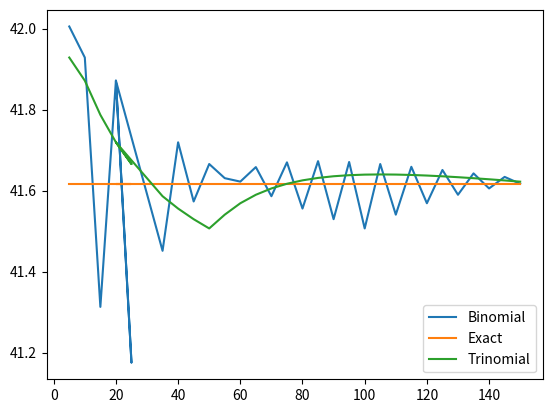

Generate this figure with matplotlib:
#!/usr/bin/env python
# coding: utf-8

# # Convergence of Binomial model and Trinomial model to the Black Scholes model

# In[1]:


import numpy as np
import matplotlib.pyplot as plt


# In[2]:


#Black scholes
import numpy as np
from scipy.stats import norm

N = norm.cdf

def BSM(S0, K, T, r, sigma,opttype):
    if opttype=='C':
        d1 = (np.log(S0/K) + (r + sigma**2/2)*T) / (sigma*np.sqrt(T))
        d2 = d1 - sigma * np.sqrt(T)
        return S0 * N(d1) - K * np.exp(-r*T)* N(d2)
    elif opttype=='P':
        d1 = (np.log(S0/K) + (r + sigma**2/2)*T) / (sigma*np.sqrt(T))
        d2 = d1 - sigma* np.sqrt(T)
        return K*np.exp(-r*T)*N(-d2) - S0*N(-d1)
    else:
         raise ValueError("type_ must be 'C' or 'P'" )


# In[3]:


from math import comb
#Binomial
def Binomial(S0, K , T, r, sigma, n,opttype):
    dt = T/n
    u = np.exp(sigma * np.sqrt(dt))
    d = np.exp(-sigma * np.sqrt(dt))
    p = (  np.exp(r*dt) - d )  /  (  u - d )
    value = 0 
    for i in range(n+1):
        node_prob = comb(n, i)*p**i*(1-p)**(n-i)
        ST = S0*(u)**i*(d)**(n-i)
        if opttype == 'C':
            value += max(ST-K,0) * node_prob
        elif opttype == 'P':
            value += max(K-ST, 0)*node_prob
        else:
            raise ValueError("type_ must be 'C' or 'P'" )
    
    return value*np.exp(-r*T)


# In[4]:


#Trinomial
import math
def Trinomial(S0, K, T, r, sigma, n, opttype):
    if opttype=='C':
        C = {}
        dt = T/n
        Up = math.exp(sigma * math.sqrt(2*dt))
        Down = math.exp(-sigma * math.sqrt(2*dt))
        R = math.exp(r*dt)
        a = math.exp((r)*dt/2)
        a1 = math.exp(sigma * math.sqrt(dt/2))
        a2 = math.exp(-sigma * math.sqrt(dt/2))
        piUp = ((a - a2) / (a1 - a2))**2
        piDown = ((a1 - a) / (a1 - a2))**2
        pim = 1- piUp - piDown
        for m in range(0, 2*n+1):
                C[(n,m)] = max((S0*(Up**(max(m-n,0)))*(Down**(max(n*2-n-m,0))))- K, 0)
        for k in range(n-1, -1, -1):
                for m in range(0, 2*k+1):
                        C[(k,m)] = (piUp * C[(k+1, m+2)] + pim * C[(k+1, m+1)]+ piDown * C[(k+1, m)])/R 
        return C[(0,0)]
    elif opttype=='P':
        C = {}
        dt = T/n
        Up = math.exp(sigma * math.sqrt(2*dt))
        Down = math.exp(-sigma * math.sqrt(2*dt))
        R = math.exp(r*dt)
        a = math.exp((r)*dt/2)
        a1 = math.exp(sigma * math.sqrt(dt/2))
        a2 = math.exp(-sigma * math.sqrt(dt/2))
        piUp = ((a - a2) / (a1 - a2))**2
        piDown = ((a1 - a) / (a1 - a2))**2
        pim = 1- piUp - piDown
        for m in range(0, 2*n+1):
                C[(n,m)] = max(K - (S0*(Up**(max(m-n,0)))*(Down**(max(n*2-n-m,0)))), 0)
        for k in range(n-1, -1, -1):
                for m in range(0, 2*k+1):
                        C[(k,m)] = (piUp * C[(k+1, m+2)] + pim * C[(k+1, m+1)]+ piDown * C[(k+1, m)])/R 
        return C[(0,0)]


# In[5]:


# import matplotlib.pyplot as plt

# %matplotlib inline
# import numpy as np
# from qiskit import QuantumCircuit
# from qiskit.algorithms import IterativeAmplitudeEstimation, EstimationProblem
# from qiskit.circuit.library import LinearAmplitudeFunction
# from qiskit_aer.primitives import Sampler
# from qiskit_finance.circuit.library import LogNormalDistribution
# from qiskit_finance.applications.estimation import EuropeanCallPricing


# num_uncertainty_qubits = 3
# # parameters for considered random distribution
# S = 100  # initial stock price
# vol = 0.2  # volatility of 20%
# r = 0.05  # annual interest rate of 5%
# T = 1  #1 year to maturity

# # resulting parameters for log-normal distribution
# mu = (r - 0.5 * vol**2) * T + np.log(S)
# sigma = vol * np.sqrt(T)
# mean = np.exp(mu + sigma**2 / 2)
# variance = (np.exp(sigma**2) - 1) * np.exp(2 * mu + sigma**2)
# stddev = np.sqrt(variance)

# # lowest and highest value considered for the spot price; in between, an equidistant discretization is considered.
# low = np.maximum(0, mean - 3 * stddev)
# high = mean + 3 * stddev

# # construct A operator for QAE for the payoff function by
# # composing the uncertainty model and the objective
# uncertainty_model = LogNormalDistribution(num_uncertainty_qubits, mu=mu, sigma=sigma**2, bounds=(low, high))

# european_call_pricing = EuropeanCallPricing(
#     num_state_qubits=3,
#     strike_price=110,
#     rescaling_factor=0.01,
#     bounds=(low, high),
#     uncertainty_model=uncertainty_model,)
# # set target precision and confidence level
# epsilon = 0.01
# alpha = 0.05

# problem = european_call_pricing.to_estimation_problem()
# # construct amplitude estimation
# ae = IterativeAmplitudeEstimation(
#     epsilon_target=epsilon, alpha=alpha, sampler=Sampler(run_options={"shots": 1000})
# )
# result = ae.estimate(problem)

# conf_int = np.array(result.confidence_interval_processed)
# #print("Exact value:        \t%.4f" % exact_value)
# print("Estimated value:    \t%.4f" % (european_call_pricing.interpret(result)))
# print("Confidence interval:\t[%.4f, %.4f]" % tuple(conf_int))


# In[6]:


# #q=[]
# q.append(european_call_pricing.interpret(result))
# print(q)


# In[26]:


#Parameters
S0 = 70      # initial stock price
K = 100       # strike price
T = 5        # time to maturity in years
r = 0.08      # annual risk-free rate
n = 100         # number of time steps
sigma=0.8       #volatility
opttype = 'P' # Option Type 'C' or 'P'

c=Binomial(S0, K, T, r,sigma, n,opttype)
b=BSM(S0,K,T,r,sigma,opttype)
t=Trinomial(S0, K, T, r, sigma, n,opttype)
print("binomial:",c)
print("Black Scholes:",b)
print("trinomial:",t)


# In[27]:


Ns = [5, 10,15, 20,25, 20, 35,40,45,50,55,60,65,70,75,80,85,90,95,100,105,110,115,120,125,130,135,140,145,150]
c=[] 
b=[]
t=[]
for n in Ns:
    c.append( Binomial(S0, K, T, r,sigma, n,opttype))
    b.append( BSM(S0,K,T,r,sigma,opttype))
    t.append(Trinomial(S0,K,T,r,sigma,n,opttype))


# In[28]:


plt.plot(Ns, c, label = "Binomial")
plt.plot(Ns, b, label = "Exact")
plt.plot(Ns, t, label = 'Trinomial')
plt.legend(loc='lower right')


# In[ ]:




